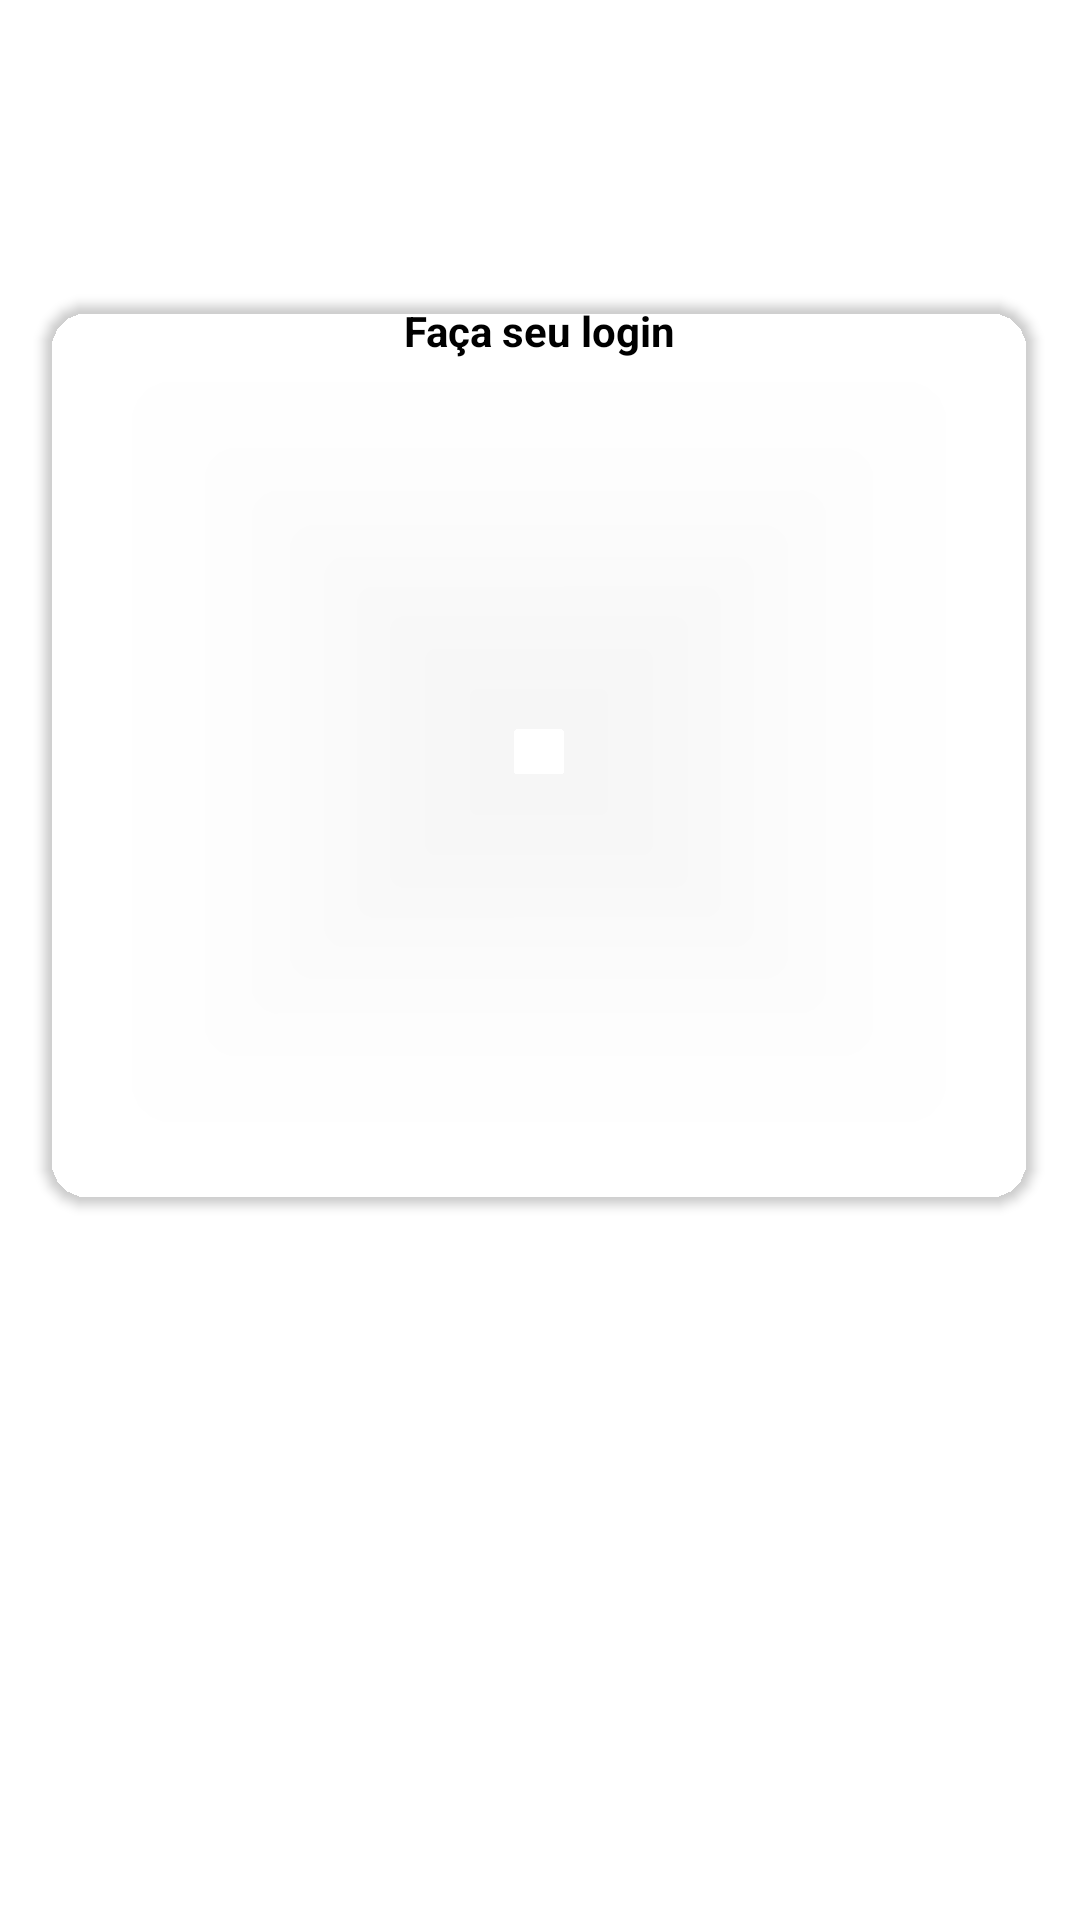

This screen was rendered from an Android layout file. Write that file and the resources it references.
<!-- AndroidManifest.xml: application theme Theme.ConectePET -->
<!-- res/layout/login.xml -->
<?xml version="1.0" encoding="utf-8"?>
<androidx.constraintlayout.widget.ConstraintLayout xmlns:android="http://schemas.android.com/apk/res/android"
    xmlns:app="http://schemas.android.com/apk/res-auto"
    xmlns:tools="http://schemas.android.com/tools"
    android:layout_width="match_parent"
    android:layout_height="match_parent">

    <ImageView
        android:id="@+id/imageView3"
        android:layout_width="wrap_content"
        android:layout_height="wrap_content"
        android:layout_marginTop="28dp"
        app:layout_constraintEnd_toEndOf="parent"
        app:layout_constraintHorizontal_bias="0.627"
        app:layout_constraintStart_toStartOf="parent"
        app:layout_constraintTop_toTopOf="parent"
        app:srcCompat="@drawable/LogoConecte" />

    <androidx.cardview.widget.CardView
        android:layout_width="330dp"
        android:layout_height="300dp"
        app:layout_constraintBottom_toBottomOf="parent"
        app:layout_constraintEnd_toEndOf="parent"
        app:layout_constraintHorizontal_bias="0.493"
        app:layout_constraintStart_toStartOf="parent"
        app:layout_constraintTop_toBottomOf="@+id/imageView3"
        app:layout_constraintVertical_bias="0.233"
        app:cardBackgroundColor="@color/orange"
        app:cardCornerRadius="15dp">

        <TextView
            android:id="@+id/textFacaLogin"
            android:layout_width="match_parent"
            android:layout_height="wrap_content"
            android:fontFamily="sans-serif"
            android:text="Faça seu login"
            android:textAlignment="center"
            android:textColor="@color/black"
            android:textStyle="bold" />
    </androidx.cardview.widget.CardView>

</androidx.constraintlayout.widget.ConstraintLayout>
<!-- resources referenced by this layout -->
<resources>
  <color name="black">#FF000000</color>
  <style name="Theme.ConectePET" parent="Theme.MaterialComponents.DayNight.DarkActionBar">
          
          <item name="colorPrimary">@color/purple_500</item>
          <item name="colorPrimaryVariant">@color/purple_700</item>
          <item name="colorOnPrimary">@color/white</item>
          
          <item name="colorSecondary">@color/teal_200</item>
          <item name="colorSecondaryVariant">@color/teal_700</item>
          <item name="colorOnSecondary">@color/black</item>
          
          <item name="android:statusBarColor" tools:targetApi="l">?attr/colorPrimaryVariant</item>
          
      </style>
  <color name="purple_500">#FF6200EE</color>
  <color name="purple_700">#FF3700B3</color>
  <color name="white">#FFFFFFFF</color>
  <color name="teal_200">#FF03DAC5</color>
  <color name="teal_700">#FF018786</color>
</resources>
